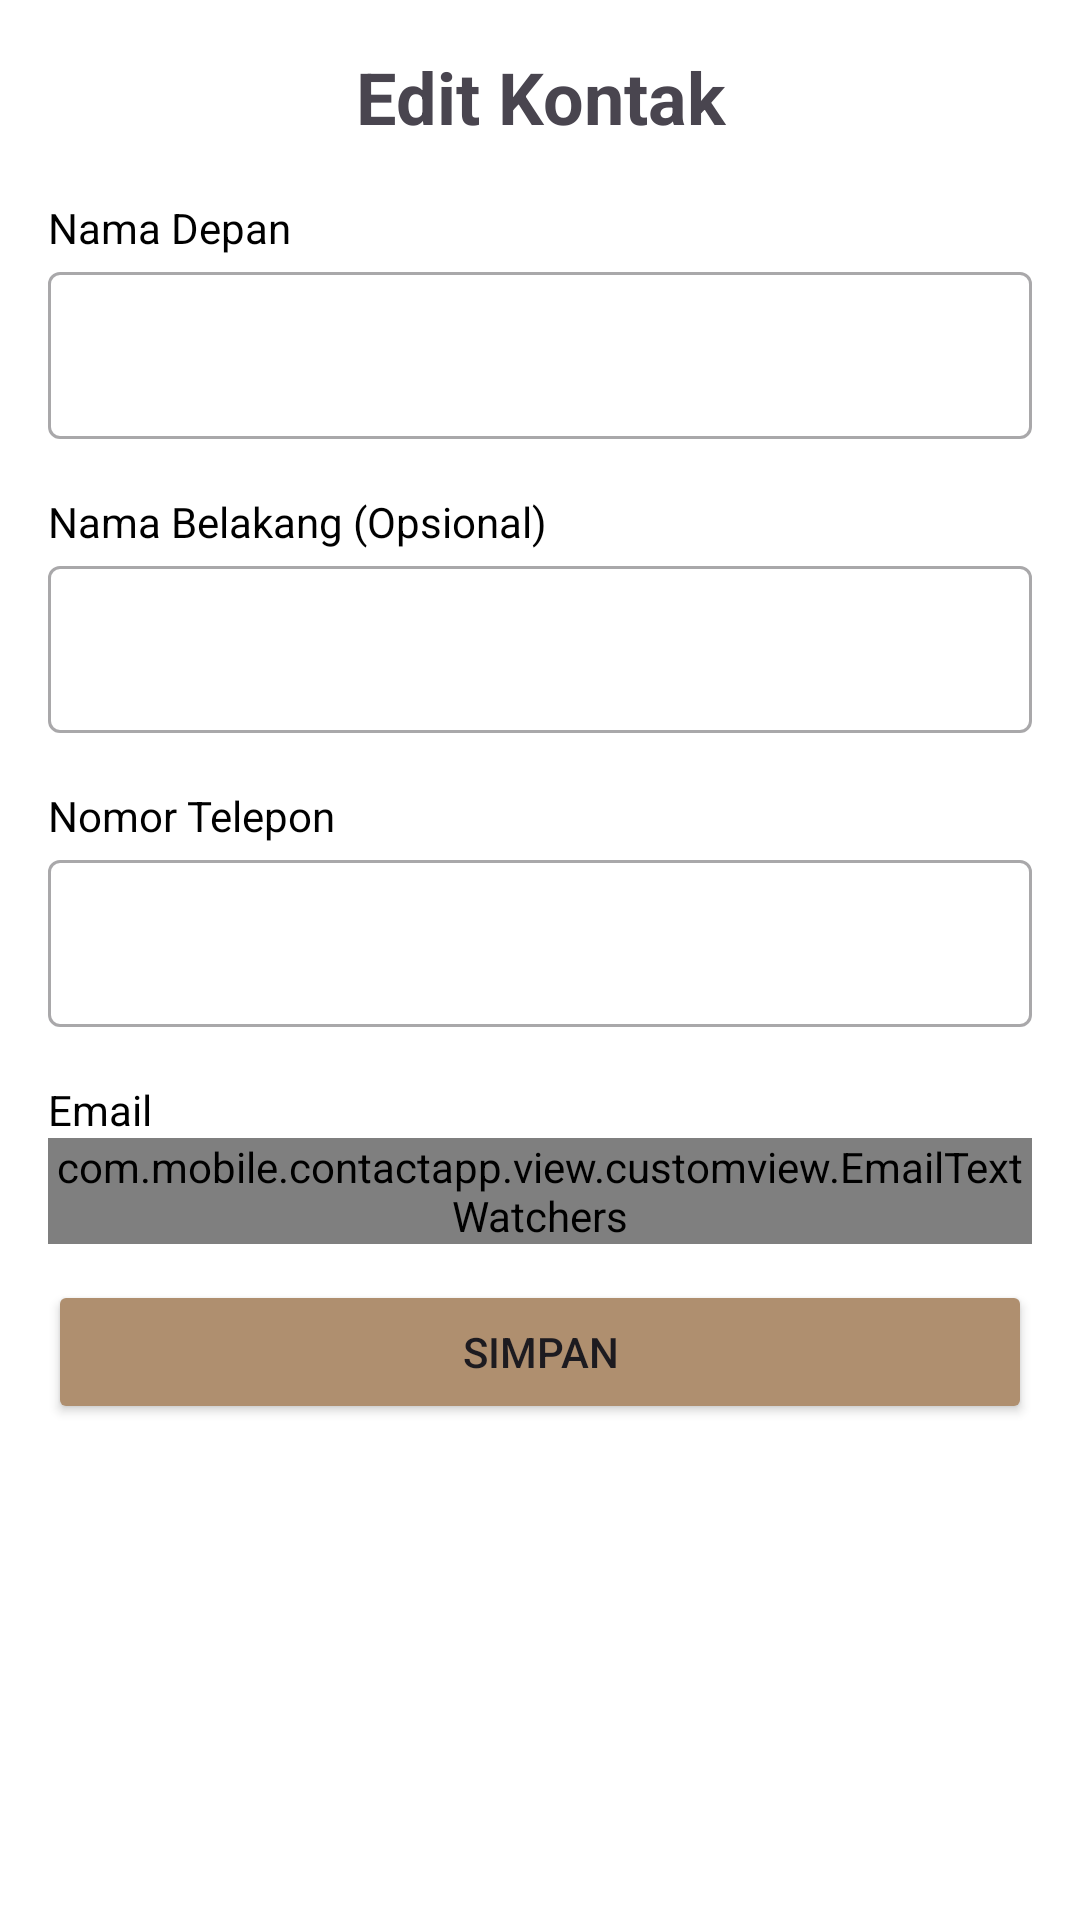

Layout XML and referenced resources for this Android screen:
<!-- AndroidManifest.xml: application theme Theme.StoryApp -->
<!-- res/layout/edit_contact.xml -->
<?xml version="1.0" encoding="utf-8"?>
<androidx.constraintlayout.widget.ConstraintLayout xmlns:android="http://schemas.android.com/apk/res/android"
    android:layout_width="wrap_content"
    android:layout_height="wrap_content"
    xmlns:app="http://schemas.android.com/apk/res-auto"
    xmlns:tools="http://schemas.android.com/tools"
    android:background="@color/white"
    android:padding="16dp">

    <TextView
        android:id="@+id/title_tv"
        android:layout_width="260dp"
        android:layout_height="wrap_content"
        android:text="@string/edit_kontak"
        android:gravity="center"
        android:textSize="24sp"
        android:textStyle="bold"
        app:layout_constraintStart_toStartOf="parent"
        app:layout_constraintTop_toTopOf="parent"
        app:layout_constraintEnd_toEndOf="parent"/>

    <TextView
        android:id="@+id/firstNameTV"
        android:layout_width="wrap_content"
        android:layout_height="wrap_content"
        android:layout_marginTop="18dp"
        android:text="@string/first_name"
        android:textColor="@color/black"
        app:layout_constraintStart_toStartOf="parent"
        app:layout_constraintTop_toBottomOf="@+id/title_tv"/>

    <com.google.android.material.textfield.TextInputLayout
        android:id="@+id/firstNameEditTextLayout"
        style="@style/Widget.MaterialComponents.TextInputLayout.OutlinedBox"
        android:layout_width="0dp"
        android:layout_height="wrap_content"
        app:layout_constraintEnd_toEndOf="parent"
        app:layout_constraintStart_toStartOf="parent"
        app:layout_constraintTop_toBottomOf="@id/firstNameTV">

        <com.google.android.material.textfield.TextInputEditText
            android:id="@+id/ed_add_firstName"
            android:layout_width="match_parent"
            android:layout_height="wrap_content"
            android:ems="10"
            android:inputType="text"
            tools:ignore="SpeakableTextPresentCheck" />
    </com.google.android.material.textfield.TextInputLayout>

    <TextView
        android:id="@+id/lastNameTV"
        android:layout_width="wrap_content"
        android:layout_height="wrap_content"
        android:layout_marginTop="18dp"
        android:text="@string/last_name_opt"
        android:textColor="@color/black"
        app:layout_constraintStart_toStartOf="parent"
        app:layout_constraintTop_toBottomOf="@+id/firstNameEditTextLayout"/>

    <com.google.android.material.textfield.TextInputLayout
        android:id="@+id/lastNameEditTextLayout"
        style="@style/Widget.MaterialComponents.TextInputLayout.OutlinedBox"
        android:layout_width="0dp"
        android:layout_height="wrap_content"
        app:layout_constraintEnd_toEndOf="parent"
        app:layout_constraintStart_toStartOf="parent"
        app:layout_constraintTop_toBottomOf="@id/lastNameTV">

        <com.google.android.material.textfield.TextInputEditText
            android:id="@+id/ed_add_lastName"
            android:layout_width="match_parent"
            android:layout_height="wrap_content"
            android:ems="10"
            android:inputType="text"
            tools:ignore="SpeakableTextPresentCheck" />
    </com.google.android.material.textfield.TextInputLayout>

    <TextView
        android:id="@+id/phoneNumberTV"
        android:layout_width="wrap_content"
        android:layout_height="wrap_content"
        android:layout_marginTop="18dp"
        android:text="@string/phone_number"
        android:textColor="@color/black"
        app:layout_constraintStart_toStartOf="parent"
        app:layout_constraintTop_toBottomOf="@+id/lastNameEditTextLayout"/>

    <com.google.android.material.textfield.TextInputLayout
        android:id="@+id/phoneNumberEditTextLayout"
        style="@style/Widget.MaterialComponents.TextInputLayout.OutlinedBox"
        android:layout_width="0dp"
        android:layout_height="wrap_content"
        app:layout_constraintEnd_toEndOf="parent"
        app:layout_constraintStart_toStartOf="parent"
        app:layout_constraintTop_toBottomOf="@id/phoneNumberTV">

        <com.google.android.material.textfield.TextInputEditText
            android:id="@+id/ed_add_phoneNumber"
            android:layout_width="match_parent"
            android:layout_height="wrap_content"
            android:ems="10"
            android:inputType="number"
            tools:ignore="SpeakableTextPresentCheck" />
    </com.google.android.material.textfield.TextInputLayout>

    <TextView
        android:id="@+id/emailTV"
        android:layout_width="wrap_content"
        android:layout_height="wrap_content"
        android:layout_marginTop="18dp"
        android:text="@string/email"
        android:textColor="@color/black"
        app:layout_constraintStart_toStartOf="parent"
        app:layout_constraintTop_toBottomOf="@+id/phoneNumberEditTextLayout"/>

    <com.mobile.contactapp.view.customview.EmailTextWatchers
        android:id="@+id/emailEditTextLayout"
        style="@style/Widget.MaterialComponents.TextInputLayout.OutlinedBox"
        android:layout_width="0dp"
        android:layout_height="wrap_content"
        app:layout_constraintEnd_toEndOf="parent"
        app:layout_constraintStart_toStartOf="parent"
        app:layout_constraintTop_toBottomOf="@id/emailTV">

        <com.google.android.material.textfield.TextInputEditText
            android:id="@+id/ed_add_email"
            android:layout_width="match_parent"
            android:layout_height="wrap_content"
            android:ems="10"
            android:inputType="text"
            tools:ignore="SpeakableTextPresentCheck" />
    </com.mobile.contactapp.view.customview.EmailTextWatchers>

    <Button
        android:id="@+id/add_btn"
        android:layout_width="0dp"
        android:layout_height="wrap_content"
        android:layout_marginTop="12dp"
        android:backgroundTint="#AF8F6F"
        android:text="@string/save"
        app:layout_constraintStart_toStartOf="parent"
        app:layout_constraintEnd_toEndOf="parent"
        app:layout_constraintTop_toBottomOf="@id/emailEditTextLayout"/>


</androidx.constraintlayout.widget.ConstraintLayout>
<!-- resources referenced by this layout -->
<resources>
  <string name="edit_kontak">Edit Kontak</string>
  <string name="email">Email</string>
  <string name="first_name">Nama Depan</string>
  <string name="last_name_opt">Nama Belakang (Opsional)</string>
  <string name="phone_number">Nomor Telepon</string>
  <string name="save">Simpan</string>
  <style name="Theme.StoryApp" parent="Base.Theme.StoryApp">
          <item name="android:forceDarkAllowed" tools:targetApi="q">false</item>
      </style>
  <style name="Base.Theme.StoryApp" parent="Theme.Material3.Light.NoActionBar">
          
           <item name="colorPrimary">#AF8F6F</item>
      </style>
  <!-- not gathered from this repository: default colours our renderer supplied (Android Studio template values) -->
  <color name="black">#FF000000</color>
  <color name="white">#FFFFFFFF</color>
</resources>
